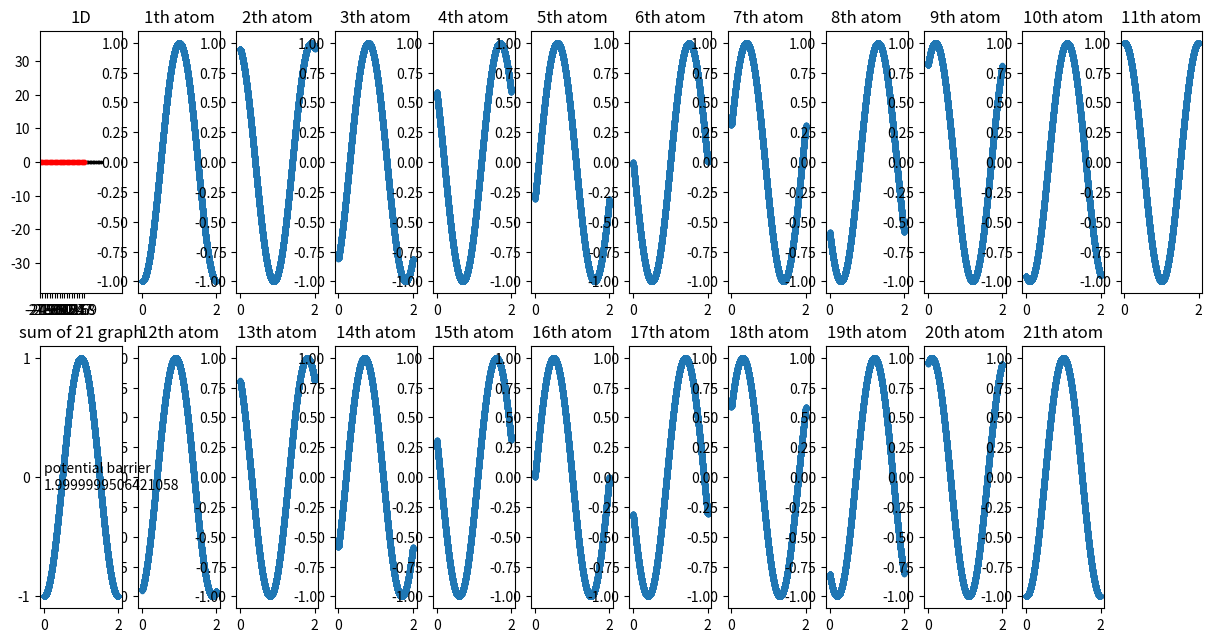

Python code for this plot:
import numpy as np
import matplotlib.pyplot as plt

# 여러 변수
lattice = 2
tip_lattice = 3.1

atom_base = 50
tip_base = 30

atom_N_cms = 21 # 계산할 원자개수

graph_column = int(np.ceil(atom_N_cms / 2)) + 1
print(f'asdf {graph_column}')

fig = plt.figure(figsize=(15, 7.5))
# 일단 그림
ax0 = fig.add_subplot(2, graph_column, 1, title="1D")

# 각 원자별 그래프
axes = []
for n in range(atom_N_cms):
    if n < graph_column - 1:
        ax = fig.add_subplot(2, graph_column, n + 2, title=f'{n + 1}th atom')
    else:
        ax = fig.add_subplot(2, graph_column, n + 3, title=f'{n + 1}th atom')
    axes.append(ax)

# ax_sum 그리기
ax_sum = fig.add_subplot(2, graph_column, graph_column + 1, title=f"sum of {atom_N_cms} graph")

# ax0 그리기
radius_tip = (atom_N_cms - 1) / 2 * tip_lattice + 0.01
ax_limit = round(radius_tip * 1.2 + lattice)
ax0.set_xlim(-lattice*1.2, ax_limit * 2 - lattice*1.2)
ax0.set_ylim(-ax_limit, ax_limit)

# 좌표 베이스
atom_base = [x * s for s in (1, -1) for x in np.arange(lattice / 2, atom_base, lattice)]

# 1D 그리기
ax0.scatter(atom_base, [0 for x in atom_base], c='k', s=3)

# 팁 원자 베이스
tip_base_list = [x * s for s in (1, -1) for x in np.arange(tip_lattice, tip_base, tip_lattice)]
tip_base_list.insert(0, 0.0)

# ax0 팁 그리기
ax0.scatter(tip_base_list, [0 for x in tip_base_list], c='pink', s=10, marker='o', alpha=0.5)  # 분홍
tip_base_list_in = [x for x in tip_base_list[0:atom_N_cms]]
ax0.scatter(tip_base_list_in, [0 for x in tip_base_list_in], c='r', s=10, marker='o')  # 빨강

# 격자 그리기 (위에서 이동됨)
ax0.set_xticks(tip_base_list_in)

# 합 리스트
x_cut = 10000
ax_sum_x = [x for x in np.linspace(0, lattice, x_cut)]
ax_sum_y = [0.0 for x in np.linspace(0, lattice, x_cut)]

print(lattice-tip_lattice)

for n in range(atom_N_cms):
    x_ = np.linspace(0, lattice, x_cut)
    x_cal = np.array([x - lattice/4 - n*(lattice-tip_lattice) for x in x_])
    y_ = np.sin(np.pi*x_cal)
    axes[n].plot(x_, y_, linestyle=' ', marker='.')
    ax_sum_y += y_

ax_sum.plot(ax_sum_x, ax_sum_y, linestyle=' ', marker='.')
if max(ax_sum_y) - min(ax_sum_y) > 0.0000001:
    ax_sum.set_yticks([0, round(max(ax_sum_y), 4), round(min(ax_sum_y), 4)])
ax_sum.text(0.0, (max(ax_sum_y) + min(ax_sum_y)) / 2, f'potential barrier\n{max(ax_sum_y) - min(ax_sum_y)}', horizontalalignment='left', verticalalignment='center')

plt.show()
